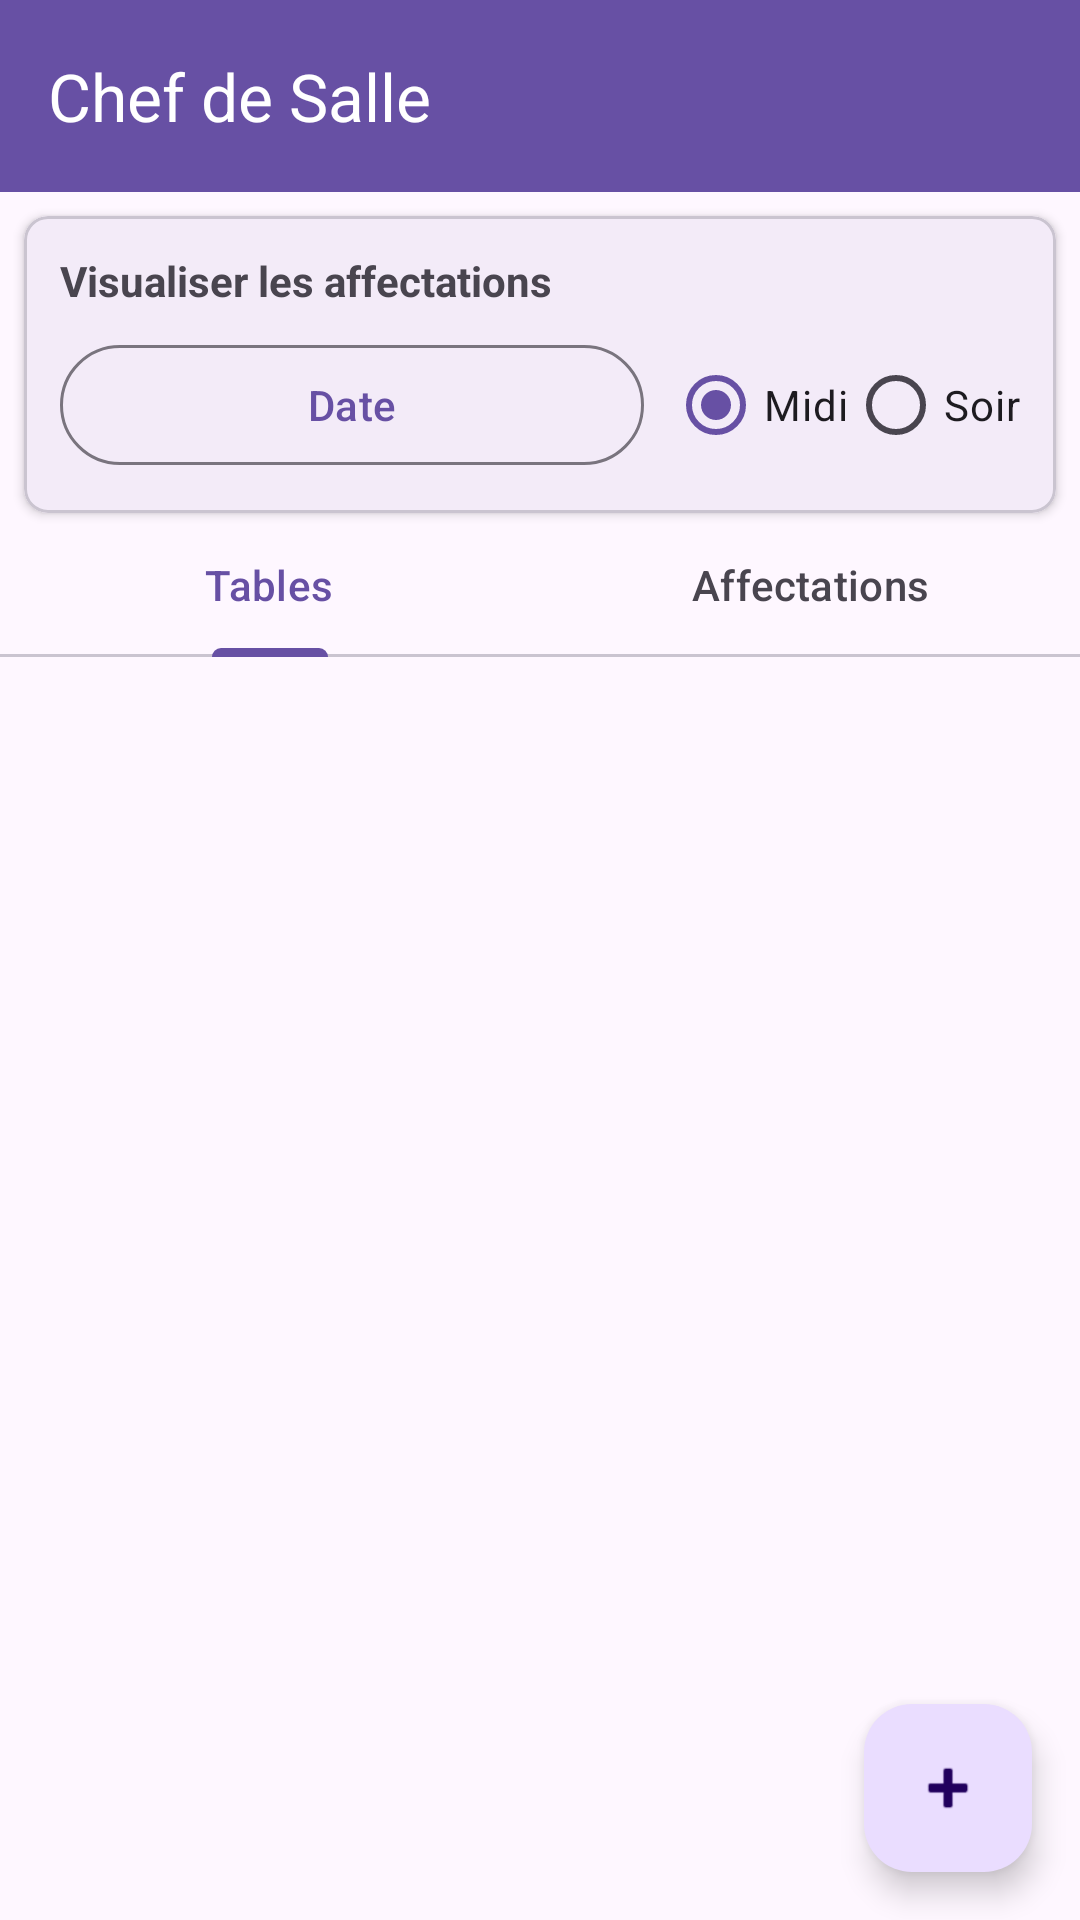

Android layout source for this screen:
<!-- AndroidManifest.xml: application theme Theme.Amphitryon -->
<!-- res/layout/activity_chef_salle.xml -->
<?xml version="1.0" encoding="utf-8"?>
<androidx.constraintlayout.widget.ConstraintLayout xmlns:android="http://schemas.android.com/apk/res/android"
    xmlns:app="http://schemas.android.com/apk/res-auto"
    android:layout_width="match_parent"
    android:layout_height="match_parent">

    <com.google.android.material.appbar.MaterialToolbar
        android:id="@+id/toolbar"
        android:layout_width="match_parent"
        android:layout_height="?attr/actionBarSize"
        android:background="?attr/colorPrimary"
        app:navigationIcon="@drawable/ic_arrow_back"
        app:title="@string/chef_salle_title"
        app:titleTextColor="@color/white"
        app:layout_constraintTop_toTopOf="parent" />

    
    <com.google.android.material.card.MaterialCardView
        android:id="@+id/cardFilter"
        android:layout_width="match_parent"
        android:layout_height="wrap_content"
        android:layout_margin="8dp"
        app:cardElevation="2dp"
        app:cardCornerRadius="8dp"
        app:layout_constraintTop_toBottomOf="@id/toolbar">

        <LinearLayout
            android:layout_width="match_parent"
            android:layout_height="wrap_content"
            android:orientation="vertical"
            android:padding="12dp">

            <TextView
                android:layout_width="wrap_content"
                android:layout_height="wrap_content"
                android:text="@string/view_assignments"
                android:textStyle="bold"
                android:textSize="14sp" />

            <LinearLayout
                android:layout_width="match_parent"
                android:layout_height="wrap_content"
                android:orientation="horizontal"
                android:layout_marginTop="8dp">

                <com.google.android.material.button.MaterialButton
                    android:id="@+id/btnSelectDate"
                    android:layout_width="0dp"
                    android:layout_height="wrap_content"
                    android:layout_weight="1"
                    style="@style/Widget.Material3.Button.OutlinedButton"
                    android:text="@string/date" />

                <RadioGroup
                    android:id="@+id/radioGroupService"
                    android:layout_width="wrap_content"
                    android:layout_height="wrap_content"
                    android:orientation="horizontal"
                    android:layout_marginStart="8dp">

                    <RadioButton
                        android:id="@+id/radioDejeuner"
                        android:layout_width="wrap_content"
                        android:layout_height="wrap_content"
                        android:text="@string/service_midi"
                        android:checked="true" />

                    <RadioButton
                        android:id="@+id/radioDiner"
                        android:layout_width="wrap_content"
                        android:layout_height="wrap_content"
                        android:text="@string/service_soir" />

                </RadioGroup>

            </LinearLayout>

        </LinearLayout>

    </com.google.android.material.card.MaterialCardView>

    
    <com.google.android.material.tabs.TabLayout
        android:id="@+id/tabLayout"
        android:layout_width="match_parent"
        android:layout_height="wrap_content"
        app:layout_constraintTop_toBottomOf="@id/cardFilter">

        <com.google.android.material.tabs.TabItem
            android:layout_width="wrap_content"
            android:layout_height="wrap_content"
            android:text="@string/tables_tab" />

        <com.google.android.material.tabs.TabItem
            android:layout_width="wrap_content"
            android:layout_height="wrap_content"
            android:text="@string/affectations_tab" />

    </com.google.android.material.tabs.TabLayout>

    <androidx.recyclerview.widget.RecyclerView
        android:id="@+id/recyclerViewTables"
        android:layout_width="match_parent"
        android:layout_height="0dp"
        android:padding="8dp"
        app:layout_constraintTop_toBottomOf="@id/tabLayout"
        app:layout_constraintBottom_toBottomOf="parent" />

    <androidx.recyclerview.widget.RecyclerView
        android:id="@+id/recyclerViewAffectations"
        android:layout_width="match_parent"
        android:layout_height="0dp"
        android:padding="8dp"
        android:visibility="gone"
        app:layout_constraintTop_toBottomOf="@id/tabLayout"
        app:layout_constraintBottom_toBottomOf="parent" />

    <com.google.android.material.floatingactionbutton.FloatingActionButton
        android:id="@+id/fabAddTable"
        android:layout_width="wrap_content"
        android:layout_height="wrap_content"
        android:layout_margin="16dp"
        android:contentDescription="@string/add_table"
        android:src="@android:drawable/ic_input_add"
        app:layout_constraintBottom_toBottomOf="parent"
        app:layout_constraintEnd_toEndOf="parent" />

</androidx.constraintlayout.widget.ConstraintLayout>
<!-- resources referenced by this layout -->
<resources>
  <color name="white">#FFFFFFFF</color>
  <string name="add_table">Ajouter une Table</string>
  <string name="affectations_tab">Affectations</string>
  <string name="chef_salle_title">Chef de Salle</string>
  <string name="date">Date</string>
  <string name="service_midi">Midi</string>
  <string name="service_soir">Soir</string>
  <string name="tables_tab">Tables</string>
  <string name="view_assignments">Visualiser les affectations</string>
  <style name="Theme.Amphitryon" parent="Theme.Material3.DayNight.NoActionBar">
          
          <item name="colorPrimary">@color/md_theme_primary</item>
          <item name="colorOnPrimary">@color/md_theme_onPrimary</item>
          <item name="colorPrimaryContainer">@color/md_theme_primaryContainer</item>
          <item name="colorOnPrimaryContainer">@color/md_theme_onPrimaryContainer</item>
          
          <item name="colorSecondary">@color/md_theme_secondary</item>
          <item name="colorOnSecondary">@color/md_theme_onSecondary</item>
          <item name="colorSecondaryContainer">@color/md_theme_secondaryContainer</item>
          <item name="colorOnSecondaryContainer">@color/md_theme_onSecondaryContainer</item>
          
          <item name="android:statusBarColor">?attr/colorPrimaryVariant</item>
      </style>
  <color name="md_theme_primary">#6750A4</color>
  <color name="md_theme_onPrimary">#FFFFFF</color>
  <color name="md_theme_primaryContainer">#EADDFF</color>
  <color name="md_theme_onPrimaryContainer">#21005D</color>
  <color name="md_theme_secondary">#625B71</color>
  <color name="md_theme_onSecondary">#FFFFFF</color>
  <color name="md_theme_secondaryContainer">#E8DEF8</color>
  <color name="md_theme_onSecondaryContainer">#1D192B</color>
</resources>
